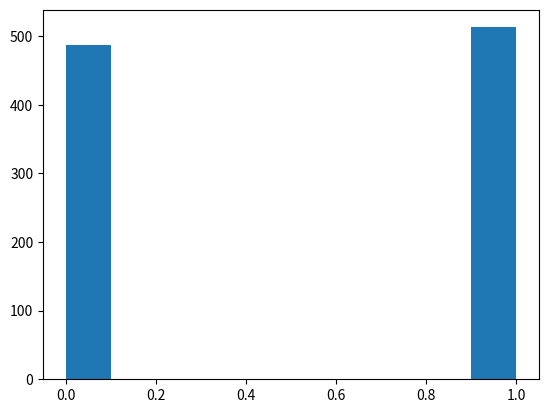

The script that saved this image:
from scipy.stats import bernoulli
import matplotlib.pyplot as plt

data = bernoulli.rvs(p = 0.5, size=1000)

plt.hist(data)
plt.show()
